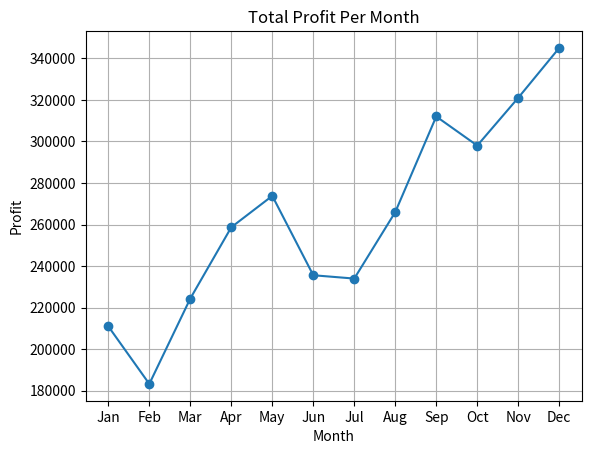
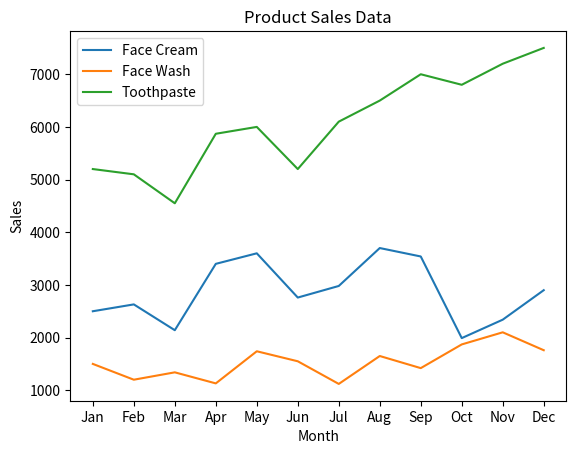
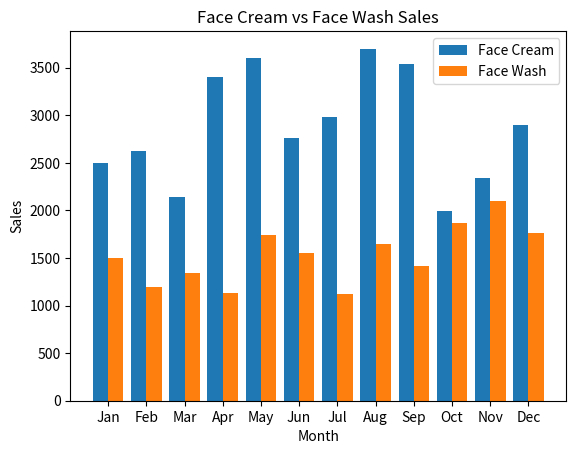
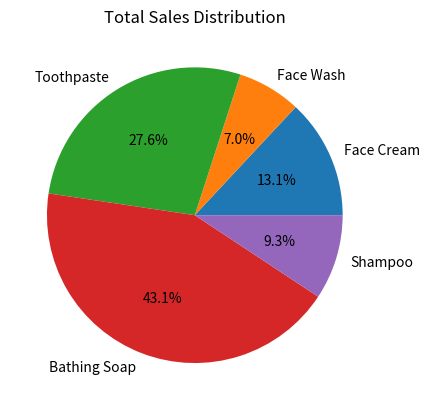

Source code (Python) for these figures, in order:
import pandas as pd
import matplotlib.pyplot as plt
data = {
    'month': ['Jan','Feb','Mar','Apr','May','Jun','Jul','Aug','Sep','Oct','Nov','Dec'],
    'facecream': [2500,2630,2140,3400,3600,2760,2980,3700,3540,1990,2340,2900],
    'facewash': [1500,1200,1340,1130,1740,1550,1120,1650,1420,1870,2100,1760],
    'toothpaste': [5200,5100,4550,5870,6000,5200,6100,6500,7000,6800,7200,7500],
    'bathingsoap': [9200,6100,9550,8870,9960,8100,9200,10300,11200,9800,10500,11000],
    'shampoo': [1200,2100,3550,1870,1560,1890,1780,2100,2300,2400,1800,2000],
    'total_profit': [211000,183300,224400,258700,273800,235600,234000,266000,312000,298000,321000,345000]
}

df = pd.DataFrame(data)
# (a) Line Plot – Total Profit
plt.plot(df['month'], df['total_profit'], marker='o')
plt.title("Total Profit Per Month")
plt.xlabel("Month")
plt.ylabel("Profit")
plt.grid()
plt.show()

# (b) Multiline Plot – All Products
plt.plot(df['month'], df['facecream'], label='Face Cream')
plt.plot(df['month'], df['facewash'], label='Face Wash')
plt.plot(df['month'], df['toothpaste'], label='Toothpaste')

plt.title("Product Sales Data")
plt.xlabel("Month")
plt.ylabel("Sales")
plt.legend()
plt.show()

# (c) Bar Chart – Face Cream & Face Wash
import numpy as np

x = np.arange(len(df['month']))

plt.bar(x - 0.2, df['facecream'], width=0.4, label='Face Cream')
plt.bar(x + 0.2, df['facewash'], width=0.4, label='Face Wash')

plt.xticks(x, df['month'])
plt.title("Face Cream vs Face Wash Sales")
plt.xlabel("Month")
plt.ylabel("Sales")
plt.legend()
plt.show()

# (d) Pie Chart – Total Yearly Sales
total_sales = [
    df['facecream'].sum(),
    df['facewash'].sum(),
    df['toothpaste'].sum(),
    df['bathingsoap'].sum(),
    df['shampoo'].sum()
]

labels = ['Face Cream','Face Wash','Toothpaste','Bathing Soap','Shampoo']

plt.pie(total_sales, labels=labels, autopct='%1.1f%%')
plt.title("Total Sales Distribution")
plt.show()
